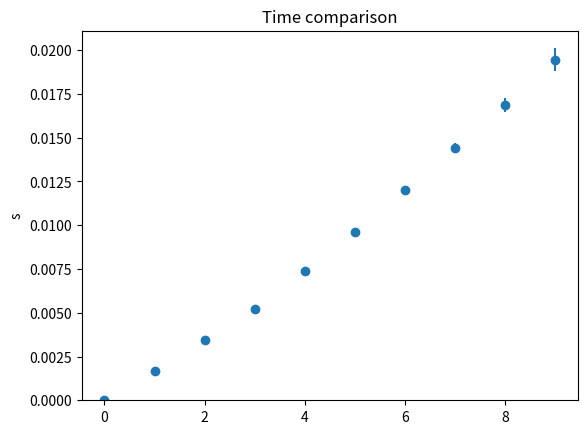

Here is the Python script that generated this plot:
import matplotlib.pyplot as plt
import numpy as np
from time import time


def get_time(f):
    t = time()
    f()
    return time() - t


def test_time(algorithms: list, repeat=5, title='Time comparison', y_label='s'):
    """display a plot if time taken to execute algorithms"""
    data = [[] for _ in algorithms]

    # get times
    for i in range(repeat):
        for j in range(len(algorithms)):
            data[j].append(get_time(algorithms[j]))

    avg = [np.average(i) for i in data]
    std = [np.std(i) for i in data]

    plt.scatter(range(len(avg)), avg)
    plt.errorbar(range(len(avg)), avg, yerr=std, ls='none')
    plt.ylim(0.)
    plt.title(title)
    plt.ylabel(y_label)
    plt.show()


if __name__ == '__main__':
    from random import random

    def fun(n):
        def f():
            return sorted([random() for _ in range(n)])
        return f

    test_time([fun(i * 10**4) for i in range(10)])
